Run: headless pygame with SDL's dummy video driver; simulated clock (each Clock.tick advances the game by its frame time, no real sleeping); random seed 0; keys injected as events and as key.get_pressed() state; mouse plan: one left click at the window centre at the start of phase 2, then a move to the lower-right quarter at the start of phase 3.
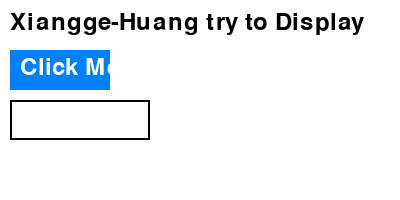
Frame 1 of 4 · flips 1–60 · no input
Frame 2 of 4 · flips 61–180 · clicked the window centre · tapped SPACE, RETURN · held RIGHT (→), D · screen unchanged from frame 1, image omitted
Frame 3 of 4 · flips 181–300 · moved the mouse to the lower-right quarter · held DOWN (↓), S · screen unchanged from frame 2, image omitted
Frame 4 of 4 · flips 301–420 · held LEFT (←), A, UP (↑), W · screen unchanged from frame 3, image omitted

The pygame program that drew these frames:

import pygame
import sys

# Initialize Pygame
pygame.init()

# Set up the display
screen_width, screen_height = 400, 200  # Increased size for more elements
screen = pygame.display.set_mode((screen_width, screen_height))
pygame.display.set_caption('Creepypal Hint Window')

# Set the position of the window to the top-right corner
window_position = (pygame.display.Info().current_w - screen_width, 0)
pygame.display.set_mode((screen_width, screen_height), pygame.NOFRAME)
pygame.display.set_mode((screen_width, screen_height))
pygame.display.set_mode((screen_width, screen_height), pygame.RESIZABLE)
pygame.display.set_mode((screen_width, screen_height), pygame.NOFRAME)
pygame.display.set_mode((screen_width, screen_height))
pygame.display.set_mode((screen_width, screen_height), pygame.RESIZABLE)

# Set up font
font = pygame.font.SysFont(None, 36)

# Button setup
button_color = (0, 128, 255)
button_rect = pygame.Rect(10, 50, 100, 40)
button_text = font.render('Click Me', True, (255, 255, 255))

# Text input setup
input_box = pygame.Rect(10, 100, 140, 40)
input_color = (0, 0, 0)
input_text = ''
active = False

# Main loop
running = True
while running:
    for event in pygame.event.get():
        if event.type == pygame.QUIT:
            running = False
        elif event.type == pygame.MOUSEBUTTONDOWN:
            if button_rect.collidepoint(event.pos):
                print("Button clicked!")
            if input_box.collidepoint(event.pos):
                active = not active
            else:
                active = False
        elif event.type == pygame.KEYDOWN:
            if active:
                if event.key == pygame.K_RETURN:
                    print(input_text)
                    input_text = ''
                elif event.key == pygame.K_BACKSPACE:
                    input_text = input_text[:-1]
                else:
                    input_text += event.unicode

    # Fill the screen with a color (e.g., white)
    screen.fill((255, 255, 255))

    # Render the hint text
    hint_text = font.render('Xiangge-Huang try to Display', True, (0, 0, 0))
    screen.blit(hint_text, (10, 10))

    # Draw the button
    pygame.draw.rect(screen, button_color, button_rect)
    screen.blit(button_text, (button_rect.x + 10, button_rect.y + 5))

    # Draw the input box
    pygame.draw.rect(screen, input_color, input_box, 2)
    input_surface = font.render(input_text, True, input_color)
    screen.blit(input_surface, (input_box.x + 5, input_box.y + 5))

    # Update the display
    pygame.display.flip()

pygame.quit()
sys.exit()
